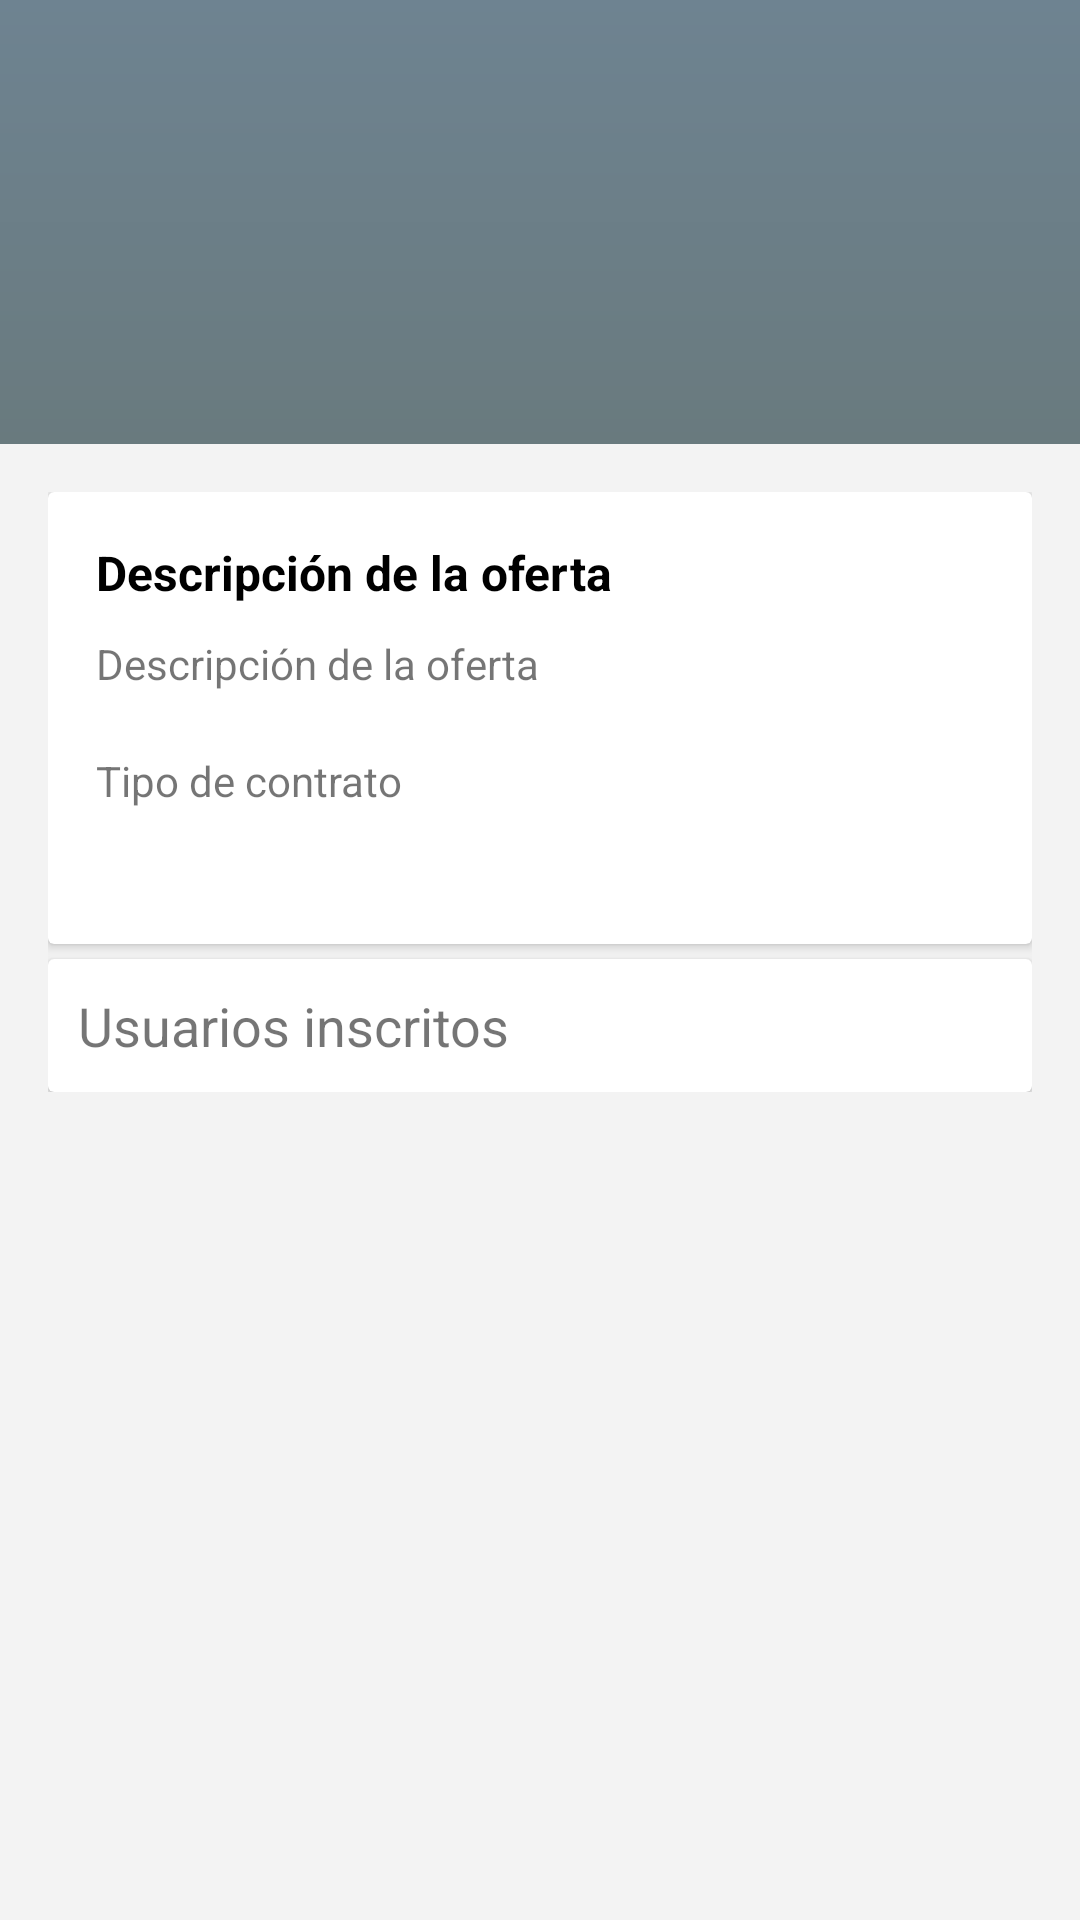

Android layout source for this screen:
<!-- AndroidManifest.xml: activity theme AppTheme.NoActionBar -->
<!-- res/layout/activity_my_offer.xml -->
<?xml version="1.0" encoding="utf-8"?>
<RelativeLayout xmlns:android="http://schemas.android.com/apk/res/android"
    xmlns:app="http://schemas.android.com/apk/res-auto"
    xmlns:tools="http://schemas.android.com/tools"
    android:layout_width="match_parent"
    android:layout_height="match_parent"
    app:layout_behavior="@string/appbar_scrolling_view_behavior"
    tools:context=".companyView.MyOfferActivity"
    tools:showIn="@layout/app_bar_my_offer"
    android:background="@color/background_grease">

    <ScrollView
        android:layout_width="match_parent"
        android:layout_height="match_parent">

        <RelativeLayout
            android:layout_width="match_parent"
            android:layout_height="wrap_content">

            <RelativeLayout
                android:id="@+id/my_offer_header"
                android:layout_width="match_parent"
                android:layout_height="wrap_content"
                android:paddingBottom="@dimen/activity_vertical_margin"
                android:paddingLeft="12dp"
                android:paddingRight="12dp"
                android:paddingTop="@dimen/activity_vertical_margin"
                android:background="@drawable/background_3">

                <ImageView
                    android:id="@+id/my_offer_picture"
                    android:layout_width="100dp"
                    android:layout_height="100dp"
                    android:layout_marginLeft="5dp"
                    android:layout_marginRight="10dp"
                    android:layout_marginTop="8dp"
                    android:layout_marginBottom="8dp"
                    android:layout_centerVertical="true"
                    android:contentDescription="@string/photo_profile" />

                <LinearLayout
                    android:layout_width="wrap_content"
                    android:layout_height="match_parent"
                    android:orientation="vertical"
                    android:layout_toRightOf="@+id/my_offer_picture"
                    android:layout_centerVertical="true">

                    <TextView
                        android:id="@+id/my_offer_title"
                        android:layout_width="wrap_content"
                        android:layout_height="wrap_content"
                        style="@style/textWhiteBold" />

                    <TextView
                        android:id="@+id/my_offer_company"
                        android:layout_width="wrap_content"
                        android:layout_height="wrap_content"
                        android:layout_marginTop="6dp"
                        android:layout_marginBottom="6dp"
                        style="@style/textWhiteBold" />

                    <TextView
                        android:id="@+id/my_offer_province"
                        android:layout_width="wrap_content"
                        android:layout_height="wrap_content"
                        style="@style/textWhiteBold" />

                </LinearLayout>

            </RelativeLayout>

            <LinearLayout
                android:orientation="vertical"
                android:layout_width="match_parent"
                android:layout_height="match_parent"
                android:layout_below="@id/my_offer_header"
                android:paddingBottom="@dimen/activity_vertical_margin"
                android:paddingLeft="@dimen/activity_horizontal_margin"
                android:paddingRight="@dimen/activity_horizontal_margin"
                android:paddingTop="@dimen/activity_vertical_margin">

                <android.support.v7.widget.CardView
                    android:layout_width="match_parent"
                    android:layout_height="match_parent"
                    android:layout_marginBottom="5dp">

                    <LinearLayout
                        android:orientation="vertical"
                        android:layout_width="match_parent"
                        android:layout_height="match_parent"
                        android:paddingBottom="@dimen/activity_vertical_margin"
                        android:paddingLeft="@dimen/activity_horizontal_margin"
                        android:paddingRight="@dimen/activity_horizontal_margin"
                        android:paddingTop="@dimen/activity_vertical_margin">

                        <TextView
                            android:id="@+id/my_offer_description_title"
                            android:text="@string/offer_description"
                            android:layout_width="wrap_content"
                            android:layout_height="wrap_content"
                            android:textSize="16sp"
                            style="@style/textBlackBold" />

                        <TextView
                            android:id="@+id/my_offer_description"
                            android:text="@string/offer_description"
                            android:layout_width="wrap_content"
                            android:layout_height="wrap_content"
                            android:layout_marginTop="10dp"
                            android:layout_marginBottom="20dp" />

                        <TextView
                            android:id="@+id/my_offer_contracttype"
                            android:text="@string/contract_type"
                            android:layout_width="wrap_content"
                            android:layout_height="wrap_content" />

                        <TextView
                            android:id="@+id/my_offer_workingday"
                            android:layout_width="wrap_content"
                            android:layout_height="wrap_content"
                            android:layout_marginTop="10dp" />

                    </LinearLayout>
                </android.support.v7.widget.CardView>

                <android.support.v7.widget.CardView
                    android:id="@+id/my_offer_signed_up_user"
                    android:layout_width="match_parent"
                    android:layout_height="wrap_content">

                    <LinearLayout
                        android:orientation="vertical"
                        android:layout_width="match_parent"
                        android:layout_height="wrap_content">

                        <TextView
                            android:id="@+id/my_offer_inscriptions"
                            android:text="@string/registered_users"
                            android:layout_width="wrap_content"
                            android:layout_height="wrap_content"
                            android:textSize="18sp"
                            android:layout_margin="10dp" />

                        <android.support.v7.widget.RecyclerView
                            android:id="@+id/my_offer_users_list"
                            android:layout_width="match_parent"
                            android:layout_height="wrap_content" />

                    </LinearLayout>

                </android.support.v7.widget.CardView>

            </LinearLayout>

        </RelativeLayout>

    </ScrollView>

</RelativeLayout>
<!-- res/layout/app_bar_my_offer.xml (included above) -->
<?xml version="1.0" encoding="utf-8"?>
<android.support.design.widget.CoordinatorLayout xmlns:android="http://schemas.android.com/apk/res/android"
    xmlns:app="http://schemas.android.com/apk/res-auto"
    xmlns:tools="http://schemas.android.com/tools"
    android:layout_width="match_parent"
    android:layout_height="match_parent"
    android:fitsSystemWindows="true"
    tools:context=".companyView.MyOfferActivity">

    <android.support.design.widget.AppBarLayout
        android:layout_width="match_parent"
        android:layout_height="wrap_content"
        android:theme="@style/AppTheme.AppBarOverlay">

        <android.support.v7.widget.Toolbar
            android:id="@+id/toolbar_my_offer"
            android:layout_width="match_parent"
            android:layout_height="?attr/actionBarSize"
            android:background="?attr/colorPrimary"
            app:navigationIcon="?attr/homeAsUpIndicator"
            app:popupTheme="@style/AppTheme.PopupOverlay" />

    </android.support.design.widget.AppBarLayout>

    <include layout="@layout/activity_my_offer" />

</android.support.design.widget.CoordinatorLayout>
<!-- resources referenced by this layout -->
<resources>
  <color name="background_grease">#f3f3f3</color>
  <dimen name="activity_horizontal_margin">16dp</dimen>
  <dimen name="activity_vertical_margin">16dp</dimen>
  <!-- drawable background_3 (drawable) -->
  <shape xmlns:android="http://schemas.android.com/apk/res/android"
      android:shape="rectangle">
      <gradient
          android:angle="450"
          android:endColor="#6e8391"
          android:startColor="#697a7e"
          android:type="linear" />
  </shape>
  <string name="contract_type">Tipo de contrato</string>
  <string name="offer_description">Descripción de la oferta</string>
  <string name="photo_profile">Foto de perfil</string>
  <string name="registered_users">Usuarios inscritos</string>
  <style name="AppTheme.AppBarOverlay" parent="ThemeOverlay.AppCompat.Dark.ActionBar" />
  <style name="AppTheme.PopupOverlay" parent="ThemeOverlay.AppCompat.Light" />
  
      //My styles
  <style name="textBlackBold">
          <item name="android:textColor">#000000</item>
          <item name="android:textStyle">bold</item>
      </style>
  <style name="textWhiteBold">
          <item name="android:textColor">#ffffff</item>
          <item name="android:textStyle">bold</item>
      </style>
  <style name="AppTheme.NoActionBar">
          <item name="windowActionBar">false</item>
          <item name="windowNoTitle">true</item>
      </style>
</resources>
